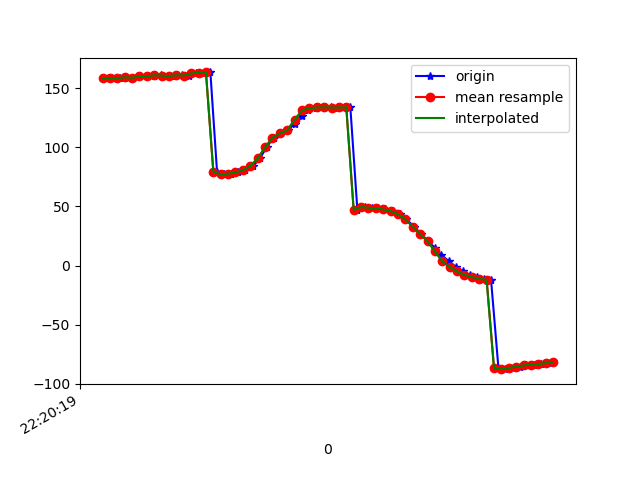

The data file committed next to this chart (first rows):
1617747619715, 443256357344237, 158.44807, 29.522572, -25.068995
1617747619726, 443256376575007, 158.6, 29.08, -24.98
1617747619746, 443256395805777, 158.5, 29.53, -24.74
1617747619763, 443256415036547, 159.3, 29.13, -25.48
1617747619782, 443256434267317, 158.9, 28.73, -25.01
1617747619802, 443256453498087, 160.3, 29.13, -25.98
1617747619823, 443256472728857, 160.4, 28.59, -26.07
1617747619838, 443256491959627, 160, 28.55, -25.61
1617747619859, 443256511190397, 161, 28.04, -26.51
1617747619878, 443256530421167, 160.7, 26.93, -26.13
1617747619897, 443256549651937, 160.4, 26.27, -25.66
1617747619915, 443256568882707, 161.1, 25.11, -26.25
1617747619934, 443256588113477, 160.8, 24.78, -25.51
1617747619954, 443256607344247, 162.6, 25.62, -26.74
1617747619975, 443256626575017, 163.3, 26.78, -27.61
1617747619992, 443256645805787, 163.4, 28.4, -28
1617747620010, 443256665036557, 79.5, 33.21, -28.32
1617747620029, 443256684267327, 77.17, 31.8, -31.77
1617747620049, 443256703498097, 77.71, 34.15, -33.64
1617747620067, 443256722728867, 78.75, 36.99, -36.75
1617747620086, 443256741959637, 80.77, 40.54, -40.99
1617747620108, 443256761190407, 84.27, 44.52, -47
1617747620126, 443256780421177, 90.65, 48.86, -55.82
1617747620144, 443256799651947, 99.95, 52.5, -67.47
1617747620163, 443256818882717, 108.2, 54.28, -78.47
1617747620183, 443256838113487, 111.8, 54.69, -85.64
1617747620203, 443256857344257, 114.5, 54.6, -92.21
1617747620220, 443256876575027, 120, 53.87, -101.3
1617747620239, 443256895805797, 126.6, 52.45, -111.2
1617747620257, 443256915036567, 131.2, 50.98, -118.7
1617747620278, 443256934267337, 133.2, 50.36, -123.2
1617747620296, 443256953498107, 133.8, 50.14, -126.2
1617747620318, 443256972728877, 133.9, 49.89, -128.5
1617747620334, 443256991959647, 133.7, 49.87, -129.6
1617747620356, 443257011190417, 133.8, 50.23, -129.8
1617747620371, 443257030421187, 133.9, 50.79, -129.5
1617747620390, 443257049651957, 47.24, 50.54, -121.6
1617747620411, 443257068882727, 49.5, 52.02, -127.4
1617747620430, 443257088113497, 48.95, 52.74, -126.1
1617747620446, 443257107344267, 48.34, 53.65, -124.2
1617747620465, 443257126575037, 47.5, 54.83, -121.6
1617747620487, 443257145805807, 46.07, 56.25, -118.2
1617747620505, 443257165036577, 43.43, 57.87, -113.7
1617747620523, 443257184267347, 39.02, 59.48, -107.3
1617747620544, 443257203498117, 32.95, 60.67, -99.13
1617747620563, 443257222728887, 26.47, 61.09, -90.6
1617747620582, 443257241959657, 20.6, 60.89, -82.68
1617747620600, 443257261190427, 14.95, 60.29, -74.73
1617747620617, 443257280421197, 9.152, 59.09, -66.44
1617747620638, 443257299651967, 3.686, 57.17, -58.63
1617747620657, 443257318882737, -1.16, 54.37, -51.75
1617747620675, 443257338113507, -4.998, 51.06, -46.09
1617747620695, 443257357344277, -7.875, 47.33, -41.08
1617747620714, 443257376575047, -9.78, 43.51, -36.97
1617747620734, 443257395805817, -11.06, 39.82, -33.74
1617747620752, 443257415036587, -12.05, 36.02, -31.09
1617747620772, 443257434267357, -86.65, 31.07, -29.24
1617747620790, 443257453498127, -87.65, 28.87, -27.04
1617747620811, 443257472728897, -86.7, 26.77, -25.96
1617747620830, 443257491959667, -85.43, 25.84, -25.47
1617747620848, 443257511190437, -84.46, 25.36, -25.22
... 4 more rows
